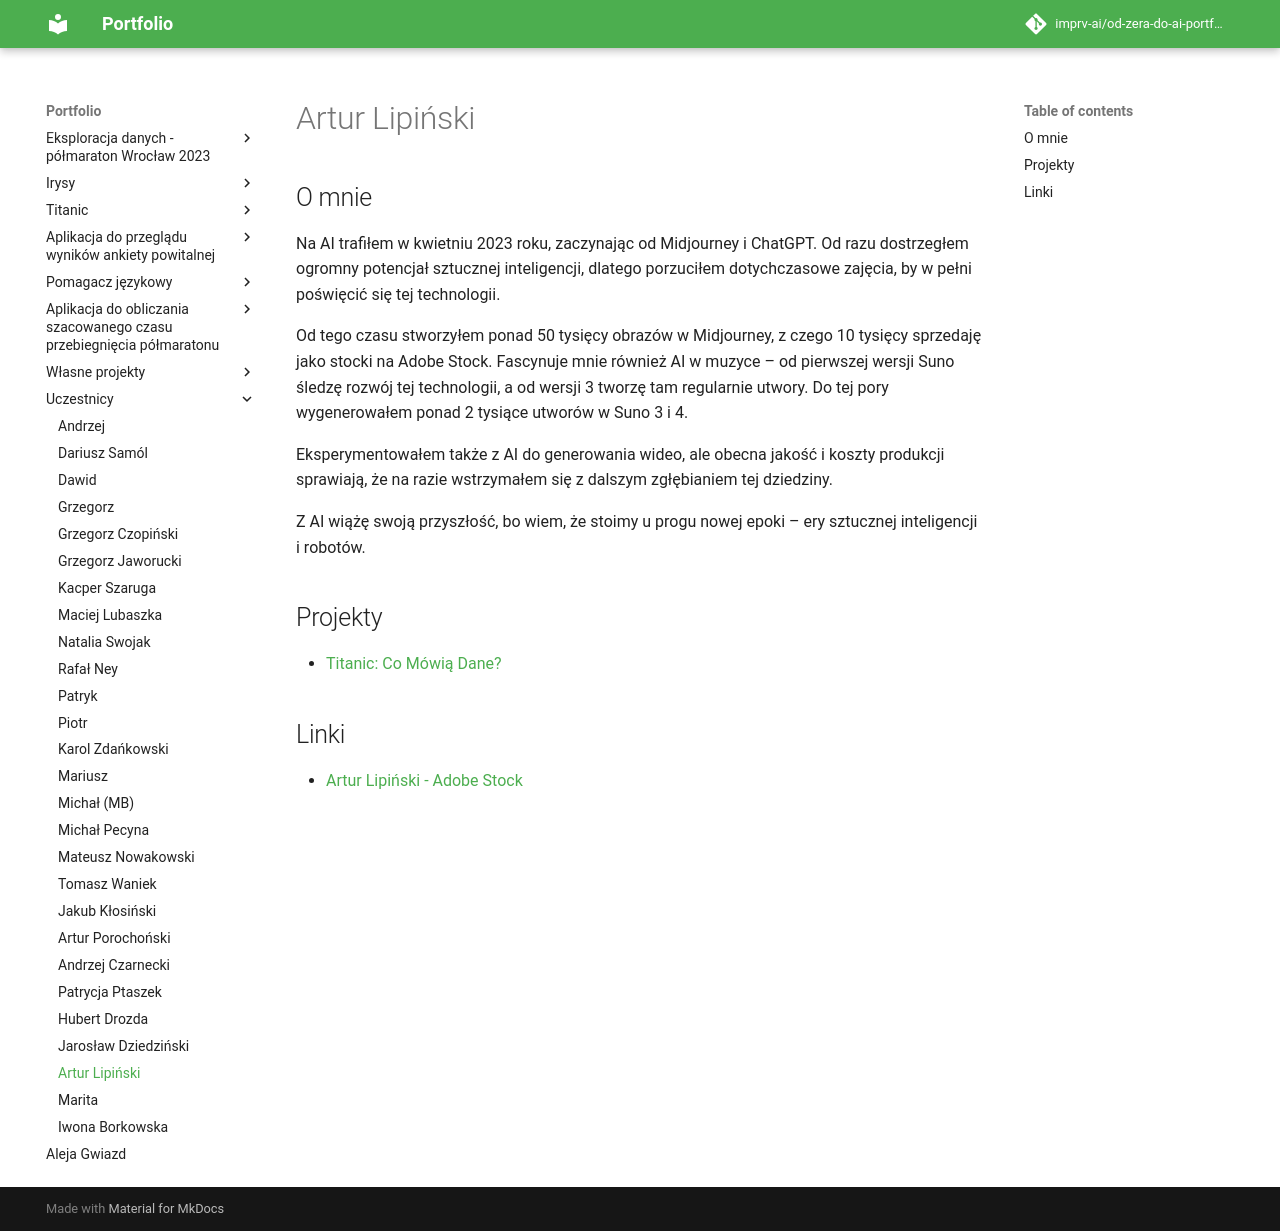

repository: imprv-ai/od-zera-do-ai-portfolio · page: uczestnicy/artur_lipinski/index.html · generator: mkdocs


# Artur Lipiński

## O mnie

Na AI trafiłem w kwietniu 2023 roku, zaczynając od Midjourney i ChatGPT. Od razu dostrzegłem ogromny potencjał sztucznej inteligencji, dlatego porzuciłem dotychczasowe zajęcia, by w pełni poświęcić się tej technologii.

Od tego czasu stworzyłem ponad 50 tysięcy obrazów w Midjourney, z czego 10 tysięcy sprzedaję jako stocki na Adobe Stock. Fascynuje mnie również AI w muzyce – od pierwszej wersji Suno śledzę rozwój tej technologii, a od wersji 3 tworzę tam regularnie utwory. Do tej pory wygenerowałem ponad 2 tysiące utworów w Suno 3 i 4.

Eksperymentowałem także z AI do generowania wideo, ale obecna jakość i koszty produkcji sprawiają, że na razie wstrzymałem się z dalszym zgłębianiem tej dziedziny.

Z AI wiążę swoją przyszłość, bo wiem, że stoimy u progu nowej epoki – ery sztucznej inteligencji i robotów.

## Projekty

- [Titanic: Co Mówią Dane?](/od-zera-do-ai-portfolio/projects/titanic/eda_by_artur_lipinski/)

## Linki

- [Artur Lipiński - Adobe Stock](https://stock.adobe.com/bg/contributor/211391077/artur)
